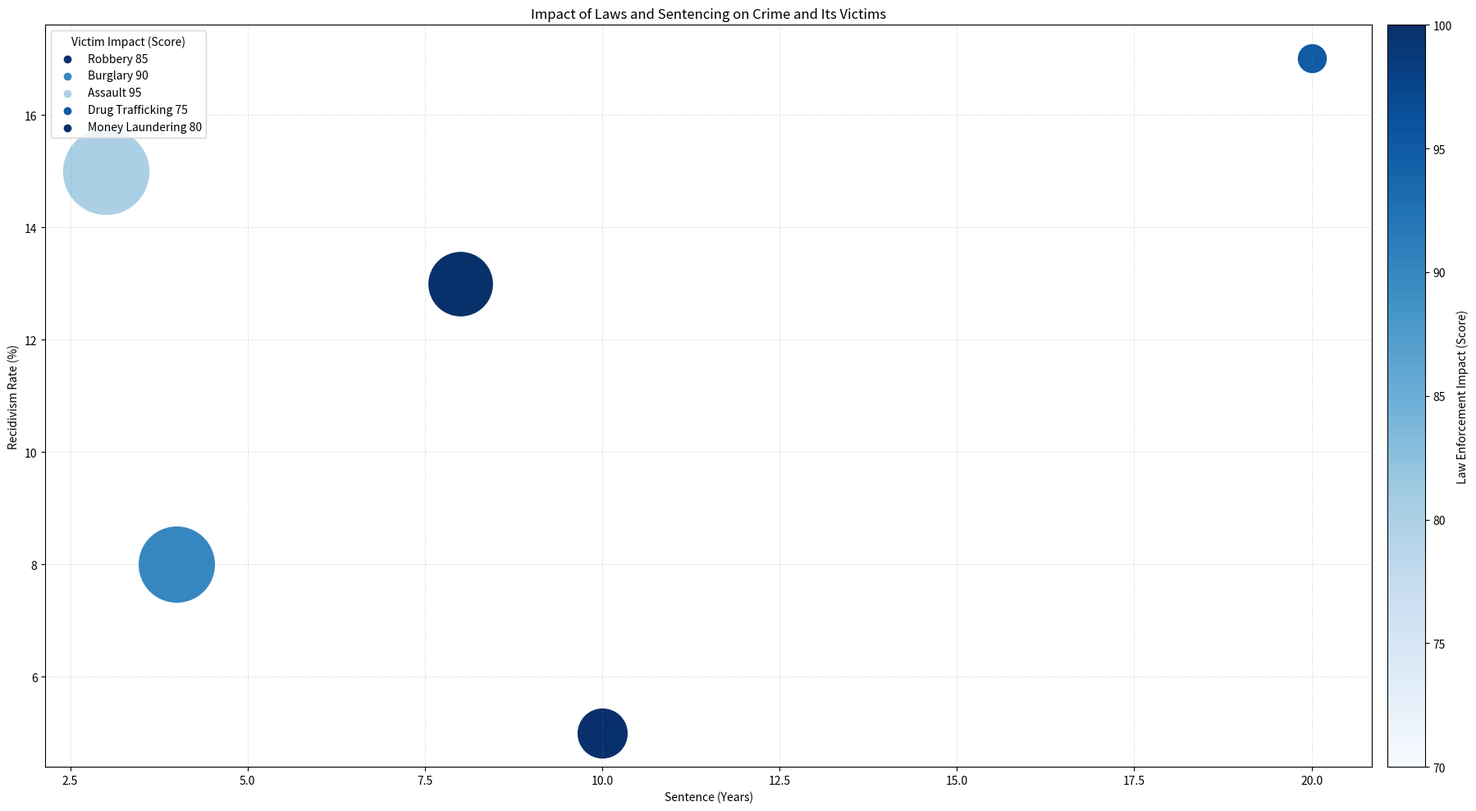

Python code for this plot: (Note: this script raises an exception after producing the figure.)

import matplotlib.pyplot as plt
import matplotlib.cm as cm
from matplotlib.colors import Normalize
import numpy as np 

data_labels = ['Sentence (Years)', 'Recidivism Rate (%)', 'Victim Impact (Score)', 'Law Enforcement Impact (Score)']
line_labels = ['Robbery', 'Burglary', 'Assault', 'Drug Trafficking', 'Money Laundering']
data = np.array([[8, 13, 85, 100], [4, 8, 90, 90], [3, 15, 95, 80], [20, 17, 75, 95], [10, 5, 80, 100]])

fig = plt.figure(figsize=(20, 10))
ax = fig.add_subplot()

# Normalize the color values
norm = Normalize(vmin=min(data[:, 3]) - 10, vmax=max(data[:, 3]))

# Normalize the bubble size
size_norm = Normalize(vmin=min(data[:, 2]), vmax=max(data[:, 2]))
size_mapper = cm.ScalarMappable(norm=size_norm, cmap=cm.Blues)

# Plot the data
for i in range(len(data)):
    ax.scatter(data[i, 0], data[i, 1], s=size_norm(data[i, 2]) * 5000 + 600, c=cm.Blues(norm(data[i, 3])), label=None)
    ax.scatter([], [], c=cm.Blues(norm(data[i, 3])), label=f'{line_labels[i]} {data[i, 2]}')

# Plot the legend
ax.legend(title=data_labels[2])

# Color bar
sm = cm.ScalarMappable(cmap=cm.Blues, norm=norm)
sm.set_array([])
cbar = fig.colorbar(sm, ax=ax, orientation='vertical', pad=0.01)
cbar.set_label(data_labels[3])

# Other settings
ax.set_title('Impact of Laws and Sentencing on Crime and Its Victims')
ax.set_xlabel(data_labels[0])
ax.set_ylabel(data_labels[1])
ax.grid(color='gray', linestyle='--', linewidth=0.5, alpha=.3)

# Resize the image
plt.tight_layout()

# Save the image
plt.savefig('/cpfs01/user/yehancheng/workspace/datasets/SimChartV2/demo/bubble/png/40_2023122261326.png')
plt.close()
